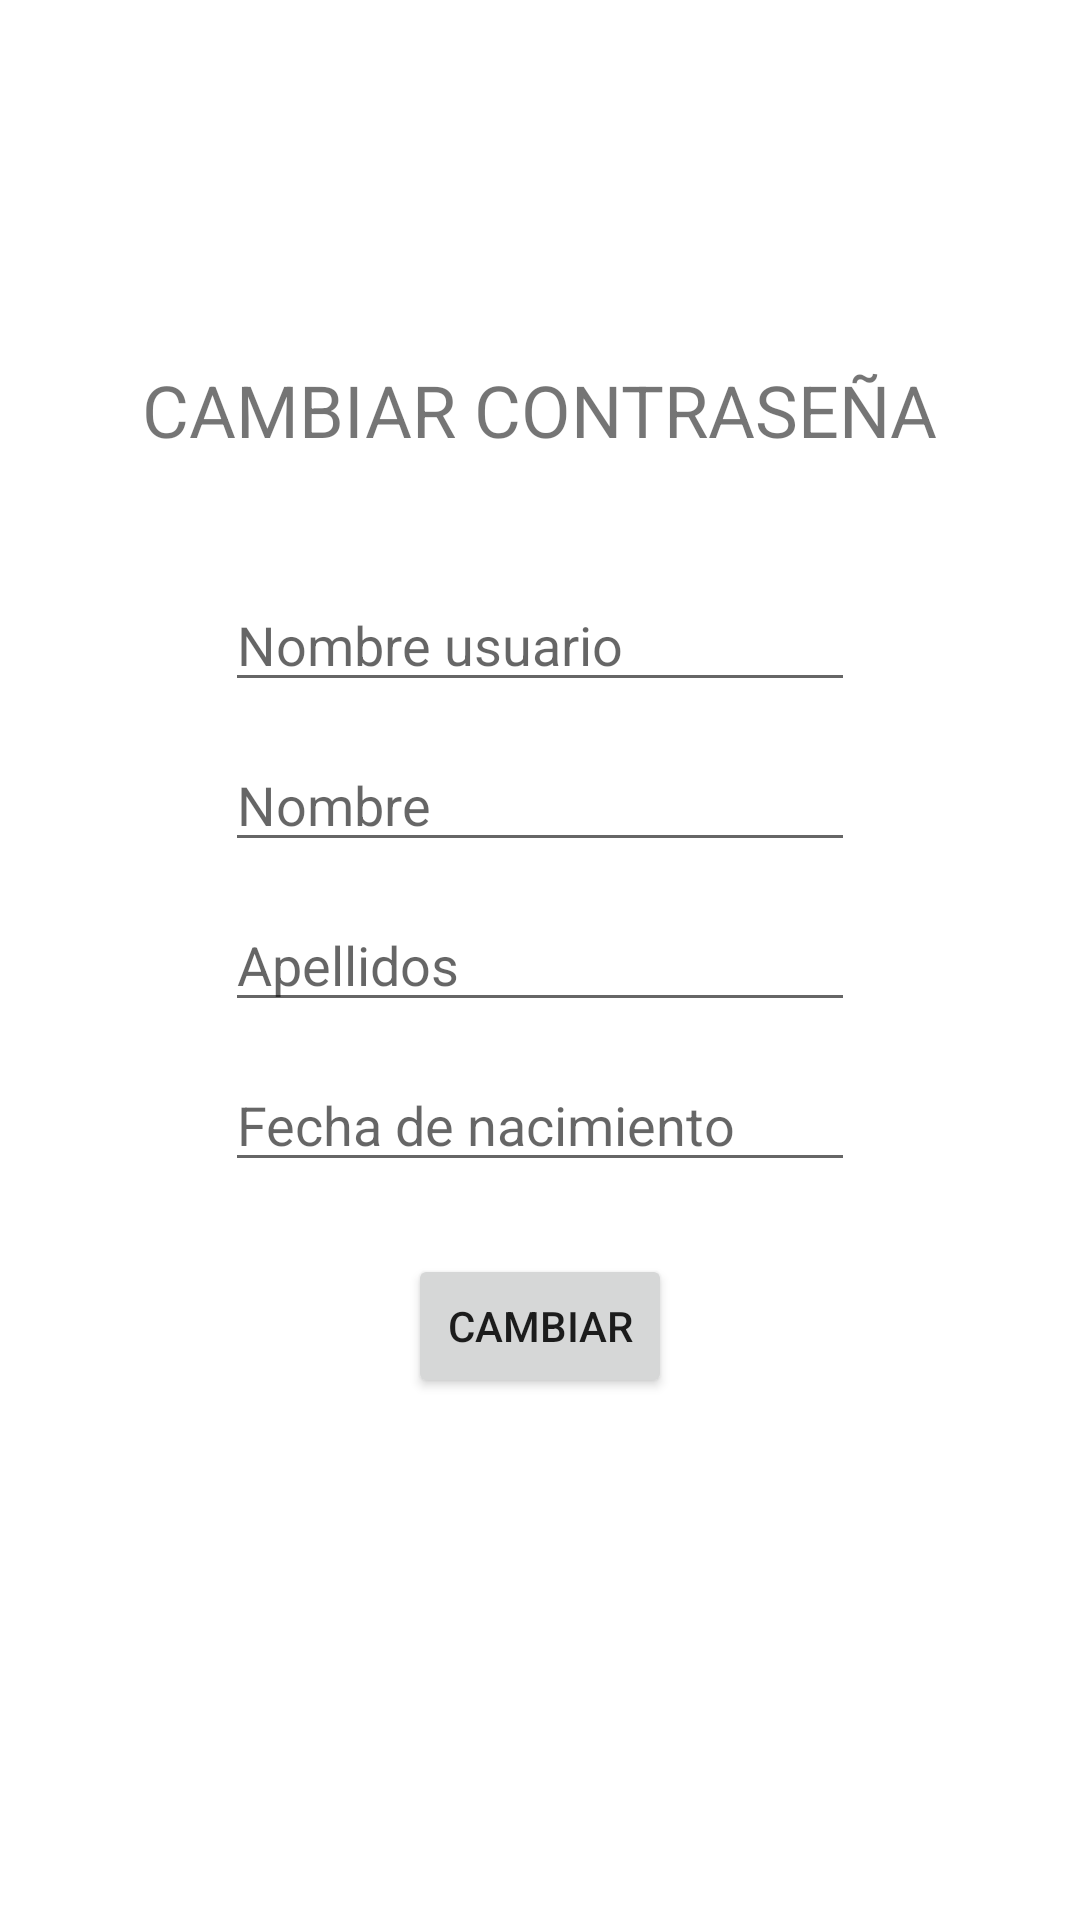

Write the Android layout XML for this screen, with the resource values it uses.
<!-- AndroidManifest.xml: application theme Theme.MUFINDS -->
<!-- res/layout/activity_recuperar_contrasena.xml -->
<?xml version="1.0" encoding="utf-8"?>
<androidx.constraintlayout.widget.ConstraintLayout xmlns:android="http://schemas.android.com/apk/res/android"
    xmlns:app="http://schemas.android.com/apk/res-auto"
    xmlns:tools="http://schemas.android.com/tools"
    android:layout_width="match_parent"
    android:layout_height="match_parent"
    tools:context=".RecuperarContrasenaActivity">

    <TextView
        android:id="@+id/tvTituloRecuperarContraseña"
        android:layout_width="wrap_content"
        android:layout_height="wrap_content"
        android:layout_marginBottom="40dp"
        android:text="CAMBIAR CONTRASEÑA"
        android:textSize="24sp"
        app:layout_constraintBottom_toTopOf="@+id/etNombreUsuarioRecuperarContraseña"
        app:layout_constraintEnd_toEndOf="@+id/etNombreUsuarioRecuperarContraseña"
        app:layout_constraintStart_toStartOf="@+id/etNombreUsuarioRecuperarContraseña" />

    <EditText
        android:id="@+id/etNombreRecuperarContraseña"
        android:layout_width="wrap_content"
        android:layout_height="wrap_content"
        android:layout_marginBottom="12dp"
        android:ems="10"
        android:hint="Nombre"
        android:inputType="textPersonName"
        app:layout_constraintBottom_toTopOf="@+id/etApellidosRecuperarContraseña"
        app:layout_constraintEnd_toEndOf="@+id/etApellidosRecuperarContraseña"
        app:layout_constraintStart_toStartOf="@+id/etApellidosRecuperarContraseña" />

    <EditText
        android:id="@+id/etApellidosRecuperarContraseña"
        android:layout_width="wrap_content"
        android:layout_height="wrap_content"
        android:ems="10"
        android:hint="Apellidos"
        android:inputType="textPersonName"
        app:layout_constraintBottom_toBottomOf="parent"
        app:layout_constraintEnd_toEndOf="parent"
        app:layout_constraintHorizontal_bias="0.5"
        app:layout_constraintStart_toStartOf="parent"
        app:layout_constraintTop_toTopOf="parent" />

    <EditText
        android:id="@+id/etdFechaNacimientoRecuperarContraseña"
        android:layout_width="wrap_content"
        android:layout_height="wrap_content"
        android:layout_marginTop="12dp"
        android:clickable="true"
        android:ems="10"
        android:focusable="false"
        android:hint="Fecha de nacimiento"
        android:inputType="date"
        android:maxLines="1"
        android:onClick="onClickFecha"
        app:layout_constraintEnd_toEndOf="@+id/etApellidosRecuperarContraseña"
        app:layout_constraintHorizontal_bias="0.0"
        app:layout_constraintStart_toStartOf="@+id/etApellidosRecuperarContraseña"
        app:layout_constraintTop_toBottomOf="@+id/etApellidosRecuperarContraseña" />

    <Button
        android:id="@+id/btRecuperarRecuperarContraseña"
        android:layout_width="wrap_content"
        android:layout_height="wrap_content"
        android:layout_marginTop="24dp"
        android:onClick="onClickRecuperar"
        android:text="CAMBIAR"
        app:layout_constraintEnd_toEndOf="@+id/etdFechaNacimientoRecuperarContraseña"
        app:layout_constraintStart_toStartOf="@+id/etdFechaNacimientoRecuperarContraseña"
        app:layout_constraintTop_toBottomOf="@+id/etdFechaNacimientoRecuperarContraseña" />

    <EditText
        android:id="@+id/etNombreUsuarioRecuperarContraseña"
        android:layout_width="wrap_content"
        android:layout_height="wrap_content"
        android:layout_marginBottom="12dp"
        android:ems="10"
        android:hint="Nombre usuario"
        android:inputType="textPersonName"
        app:layout_constraintBottom_toTopOf="@+id/etNombreRecuperarContraseña"
        app:layout_constraintEnd_toEndOf="@+id/etNombreRecuperarContraseña"
        app:layout_constraintStart_toStartOf="@+id/etNombreRecuperarContraseña" />

</androidx.constraintlayout.widget.ConstraintLayout>
<!-- resources referenced by this layout -->
<resources>
  <style name="Theme.MUFINDS" parent="Theme.MaterialComponents.DayNight.NoActionBar">
          
          <item name="colorPrimary">@color/color_principal</item>
          <item name="colorPrimaryVariant">@color/blue_700</item>
          <item name="colorOnPrimary">@color/white</item>
          
          <item name="colorSecondary">@color/teal_200</item>
          <item name="colorSecondaryVariant">@color/teal_700</item>
          <item name="colorOnSecondary">@color/black</item>
          
          <item name="android:statusBarColor" tools:targetApi="l">?attr/colorPrimaryVariant</item>
          
      </style>
  <color name="color_principal">#6b9cff</color>
  <color name="blue_700">#3d6ccc</color>
  <color name="white">#FFFFFFFF</color>
  <color name="teal_200">#FF03DAC5</color>
  <color name="teal_700">#FF018786</color>
  <color name="black">#FF000000</color>
</resources>
